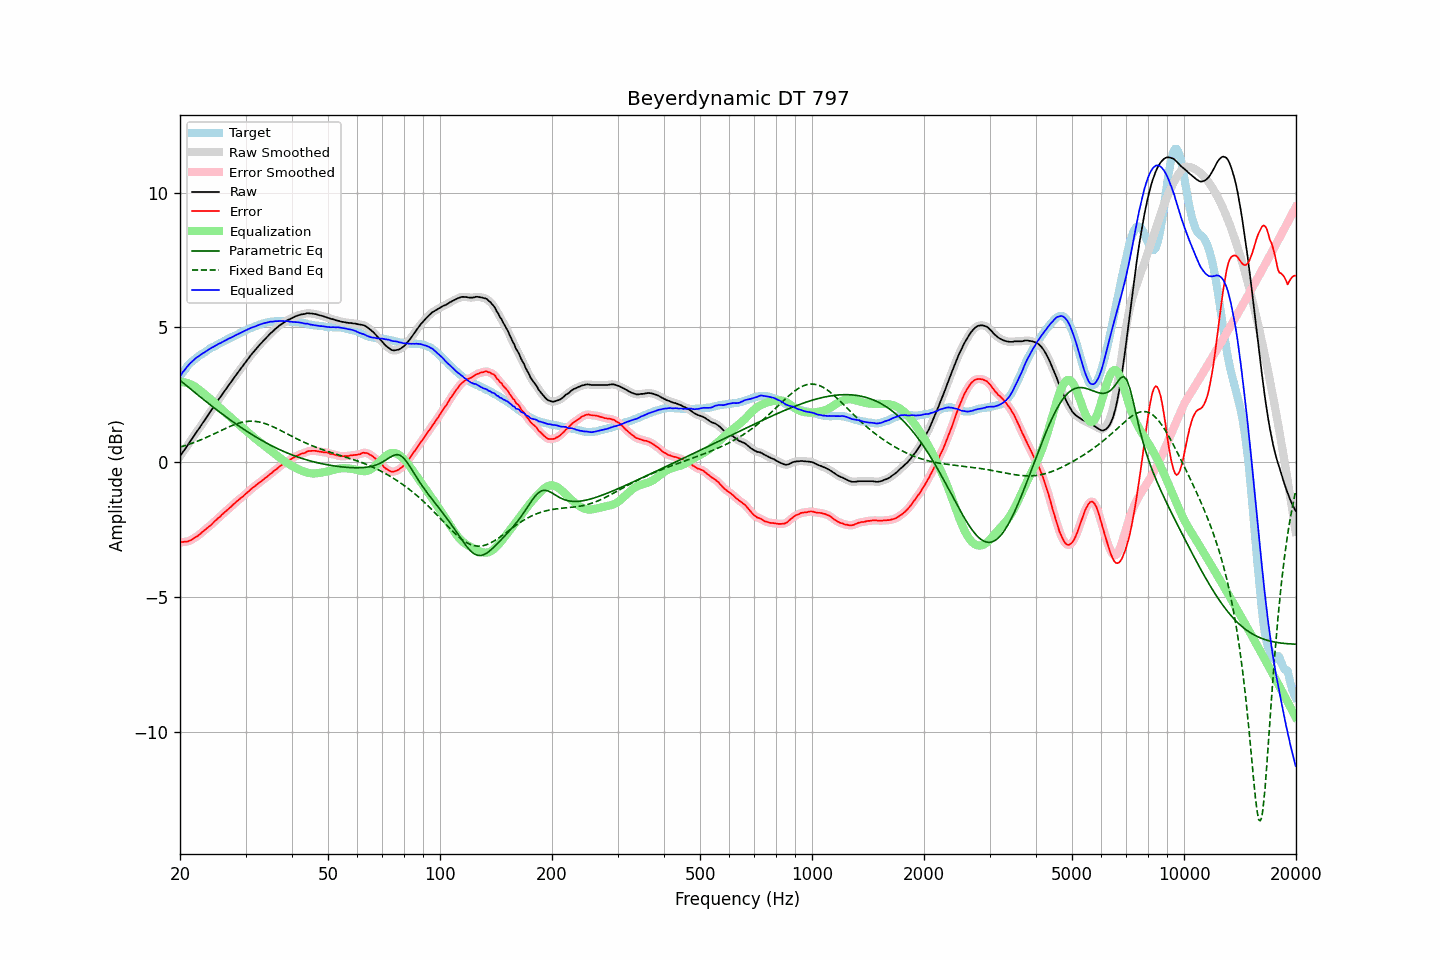

Source data for this figure (header and first rows):
frequency, raw, error, smoothed, error_smoothed, equalization, parametric_eq, fixed_band_eq, equalized_raw, equalized_smoothed, target
20.00, 0.21, -2.97, 0.22, -2.97, 2.97, 3.04, 0.56, 3.18, 3.18, 3.18
20.20, 0.30, -2.97, 0.30, -2.97, 2.97, 2.99, 0.58, 3.27, 3.27, 3.27
20.40, 0.39, -2.96, 0.39, -2.96, 2.96, 2.94, 0.59, 3.36, 3.35, 3.35
20.61, 0.47, -2.95, 0.48, -2.95, 2.96, 2.89, 0.61, 3.43, 3.43, 3.42
20.81, 0.56, -2.95, 0.56, -2.94, 2.94, 2.84, 0.63, 3.51, 3.51, 3.51
21.02, 0.65, -2.94, 0.65, -2.93, 2.93, 2.79, 0.65, 3.58, 3.58, 3.59
21.23, 0.74, -2.91, 0.74, -2.91, 2.91, 2.74, 0.67, 3.65, 3.65, 3.65
21.44, 0.82, -2.89, 0.83, -2.88, 2.88, 2.69, 0.69, 3.70, 3.71, 3.71
21.66, 0.91, -2.85, 0.91, -2.85, 2.85, 2.64, 0.71, 3.76, 3.76, 3.76
21.87, 1.00, -2.81, 1.00, -2.81, 2.81, 2.60, 0.74, 3.82, 3.82, 3.81
22.09, 1.09, -2.77, 1.09, -2.77, 2.77, 2.55, 0.76, 3.87, 3.86, 3.86
22.31, 1.17, -2.74, 1.18, -2.73, 2.73, 2.50, 0.78, 3.90, 3.91, 3.91
22.54, 1.26, -2.69, 1.26, -2.69, 2.68, 2.45, 0.81, 3.95, 3.95, 3.95
22.76, 1.35, -2.64, 1.35, -2.64, 2.64, 2.40, 0.83, 3.99, 3.99, 3.99
22.99, 1.44, -2.58, 1.44, -2.58, 2.59, 2.35, 0.86, 4.03, 4.03, 4.02
23.22, 1.52, -2.54, 1.53, -2.54, 2.54, 2.31, 0.88, 4.06, 4.07, 4.06
23.45, 1.61, -2.49, 1.61, -2.49, 2.49, 2.26, 0.91, 4.10, 4.10, 4.10
23.69, 1.70, -2.44, 1.70, -2.44, 2.44, 2.21, 0.93, 4.14, 4.14, 4.14
23.92, 1.79, -2.39, 1.79, -2.39, 2.39, 2.16, 0.96, 4.18, 4.18, 4.18
24.16, 1.88, -2.35, 1.88, -2.34, 2.34, 2.12, 0.99, 4.22, 4.22, 4.23
24.40, 1.97, -2.29, 1.97, -2.29, 2.28, 2.07, 1.02, 4.26, 4.25, 4.26
24.65, 2.05, -2.23, 2.06, -2.23, 2.23, 2.02, 1.04, 4.28, 4.29, 4.28
24.89, 2.14, -2.17, 2.15, -2.17, 2.17, 1.98, 1.07, 4.32, 4.32, 4.31
25.14, 2.23, -2.12, 2.23, -2.12, 2.12, 1.93, 1.10, 4.35, 4.35, 4.35
25.39, 2.32, -2.06, 2.32, -2.06, 2.06, 1.89, 1.13, 4.39, 4.38, 4.38
25.65, 2.40, -2.02, 2.41, -2.01, 2.01, 1.84, 1.16, 4.41, 4.41, 4.42
25.91, 2.49, -1.95, 2.49, -1.95, 1.95, 1.80, 1.19, 4.45, 4.45, 4.44
26.16, 2.57, -1.90, 2.57, -1.90, 1.90, 1.75, 1.22, 4.48, 4.48, 4.47
26.43, 2.66, -1.85, 2.66, -1.85, 1.85, 1.71, 1.24, 4.51, 4.51, 4.51
26.69, 2.74, -1.80, 2.75, -1.80, 1.79, 1.66, 1.27, 4.54, 4.54, 4.54
26.96, 2.83, -1.74, 2.83, -1.74, 1.74, 1.62, 1.30, 4.57, 4.57, 4.57
27.23, 2.91, -1.69, 2.91, -1.69, 1.69, 1.58, 1.32, 4.60, 4.60, 4.60
27.50, 2.99, -1.64, 2.99, -1.64, 1.63, 1.53, 1.35, 4.63, 4.63, 4.63
27.77, 3.07, -1.58, 3.08, -1.58, 1.58, 1.49, 1.37, 4.65, 4.66, 4.65
28.05, 3.16, -1.53, 3.16, -1.52, 1.53, 1.45, 1.40, 4.69, 4.69, 4.69
28.33, 3.24, -1.47, 3.24, -1.47, 1.48, 1.41, 1.42, 4.72, 4.72, 4.71
28.62, 3.32, -1.42, 3.32, -1.42, 1.42, 1.37, 1.44, 4.75, 4.75, 4.74
28.90, 3.40, -1.38, 3.40, -1.37, 1.37, 1.33, 1.45, 4.78, 4.78, 4.78
29.19, 3.48, -1.32, 3.48, -1.33, 1.32, 1.29, 1.47, 4.81, 4.81, 4.80
29.48, 3.56, -1.29, 3.56, -1.28, 1.27, 1.25, 1.48, 4.84, 4.84, 4.85
29.78, 3.64, -1.22, 3.64, -1.22, 1.22, 1.21, 1.50, 4.86, 4.86, 4.86
30.08, 3.72, -1.17, 3.72, -1.17, 1.17, 1.17, 1.51, 4.89, 4.89, 4.89
30.38, 3.80, -1.12, 3.80, -1.12, 1.12, 1.13, 1.51, 4.92, 4.92, 4.92
30.68, 3.88, -1.07, 3.88, -1.06, 1.07, 1.09, 1.52, 4.95, 4.95, 4.95
30.99, 3.96, -1.01, 3.96, -1.01, 1.02, 1.05, 1.52, 4.98, 4.97, 4.97
31.30, 4.03, -0.96, 4.03, -0.96, 0.96, 1.01, 1.52, 5.00, 5.00, 4.99
31.61, 4.10, -0.92, 4.10, -0.91, 0.92, 0.98, 1.52, 5.02, 5.02, 5.02
31.93, 4.17, -0.87, 4.17, -0.87, 0.87, 0.94, 1.51, 5.04, 5.04, 5.04
32.24, 4.24, -0.82, 4.24, -0.82, 0.82, 0.91, 1.50, 5.07, 5.07, 5.06
32.57, 4.31, -0.78, 4.31, -0.78, 0.78, 0.87, 1.49, 5.09, 5.09, 5.09
32.89, 4.38, -0.73, 4.38, -0.73, 0.73, 0.84, 1.48, 5.11, 5.11, 5.11
33.22, 4.44, -0.69, 4.45, -0.68, 0.68, 0.80, 1.47, 5.13, 5.13, 5.13
33.55, 4.51, -0.64, 4.51, -0.64, 0.64, 0.77, 1.45, 5.15, 5.15, 5.15
33.89, 4.57, -0.59, 4.57, -0.59, 0.59, 0.74, 1.43, 5.16, 5.16, 5.16
34.23, 4.63, -0.55, 4.64, -0.54, 0.54, 0.70, 1.41, 5.18, 5.18, 5.18
34.57, 4.69, -0.50, 4.70, -0.50, 0.50, 0.67, 1.39, 5.19, 5.19, 5.19
34.92, 4.76, -0.44, 4.76, -0.45, 0.45, 0.64, 1.36, 5.21, 5.20, 5.20
35.27, 4.81, -0.41, 4.81, -0.40, 0.40, 0.61, 1.34, 5.21, 5.21, 5.22
35.62, 4.86, -0.35, 4.87, -0.35, 0.35, 0.58, 1.31, 5.21, 5.22, 5.21
35.97, 4.92, -0.30, 4.92, -0.31, 0.30, 0.55, 1.28, 5.23, 5.22, 5.22
... 635 more rows
